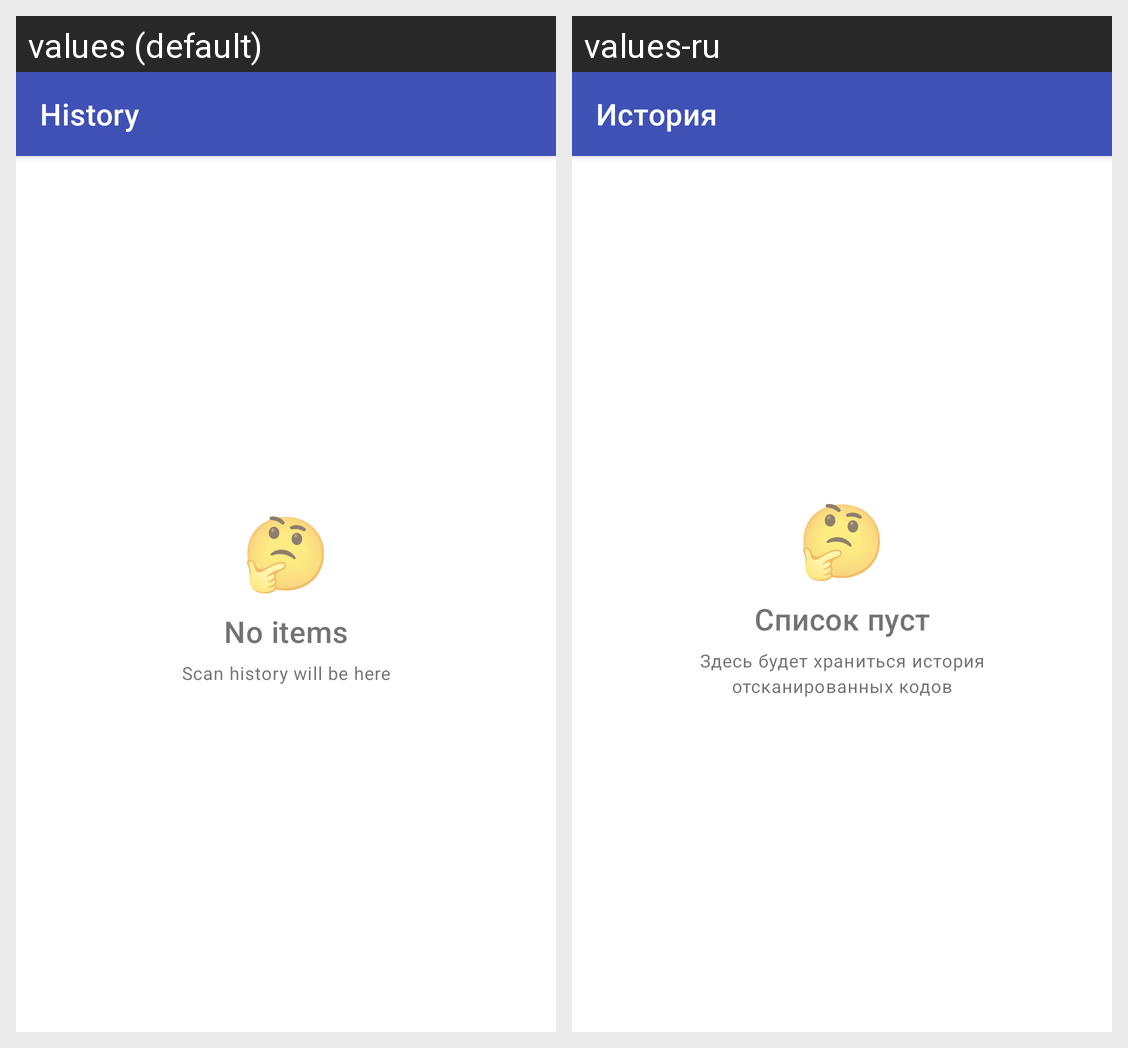

The same Android screen rendered under two of its app's locales, left to right. List the strings drawn on it with the default value and each locale's translation.
Android screen res/layout/fragment_history.xml rendered under 2 locales, left to right: values (default), values-ru. Device: Nexus 5 (rendered at 1080×1920; each locale shown at half size, 540×960, under a caption strip naming it); theme Theme.App.
Strings drawn on this screen, with the default value and each locale's value (text and hints the layout hard-codes, and strings that could not be matched under every locale, appear in the picture but are not listed):

history_title
  values: History
  values-ru: История

history_empty_hint_icon
  values: 🤔
  values-ru: 🤔

history_empty_hint_title
  values: No items
  values-ru: Список пуст

history_empty_hint_text
  values: Scan history will be here
  values-ru: Здесь будет храниться история
      отсканированных кодов
